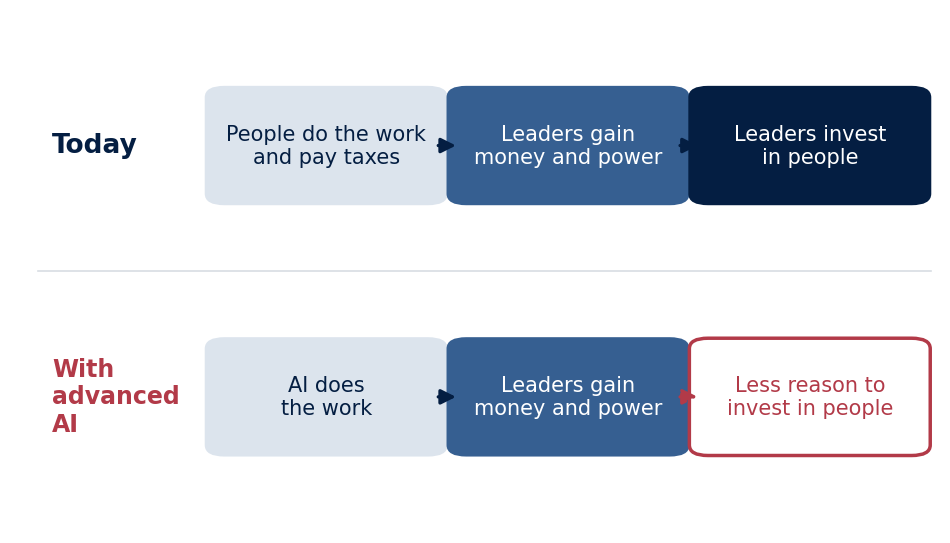
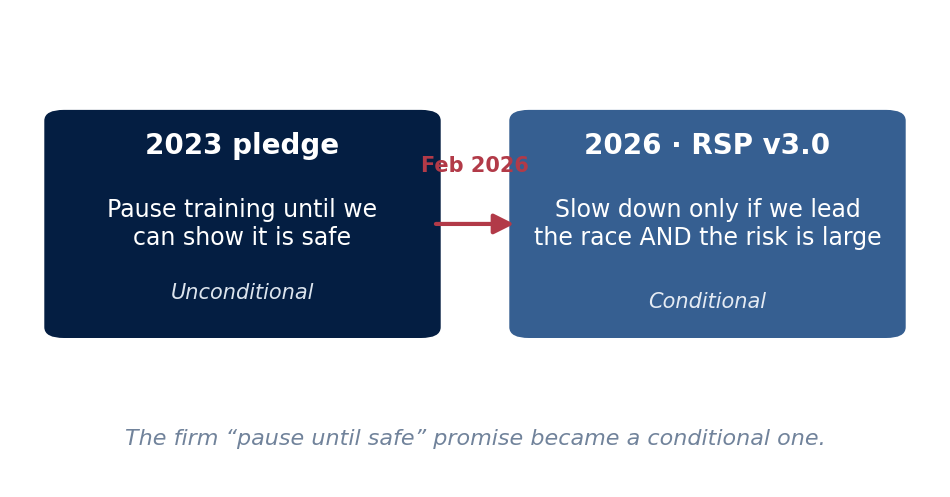
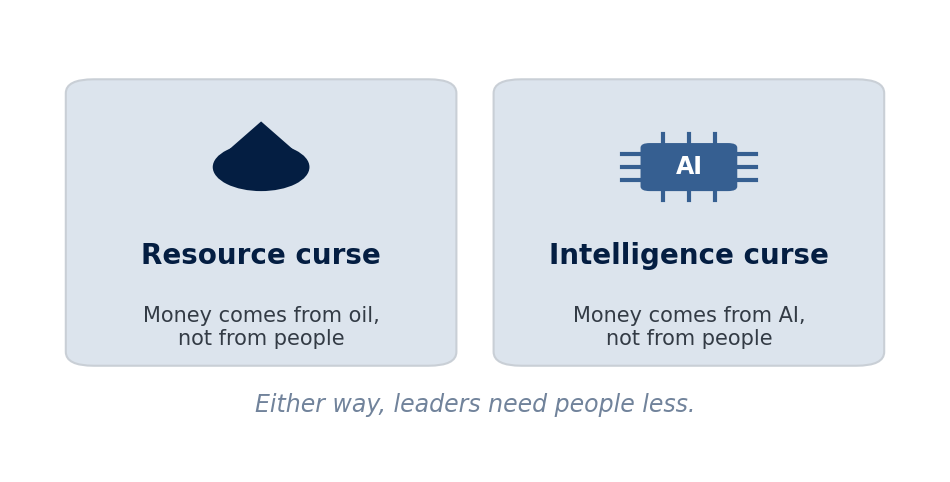
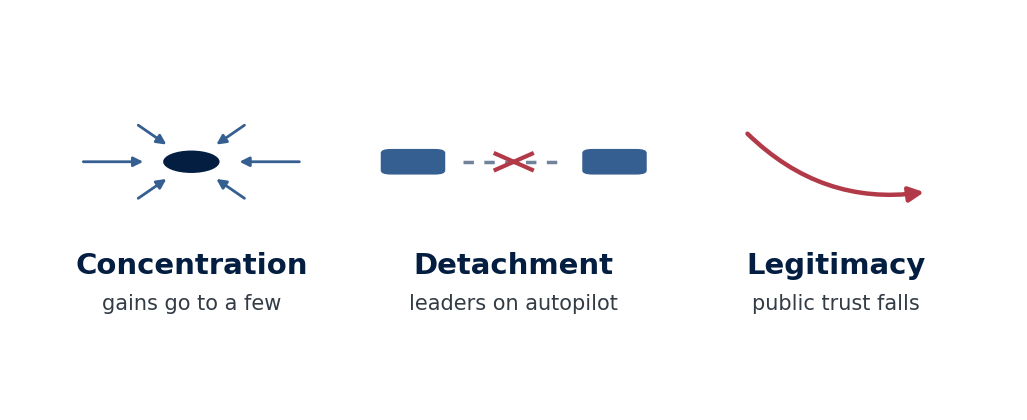
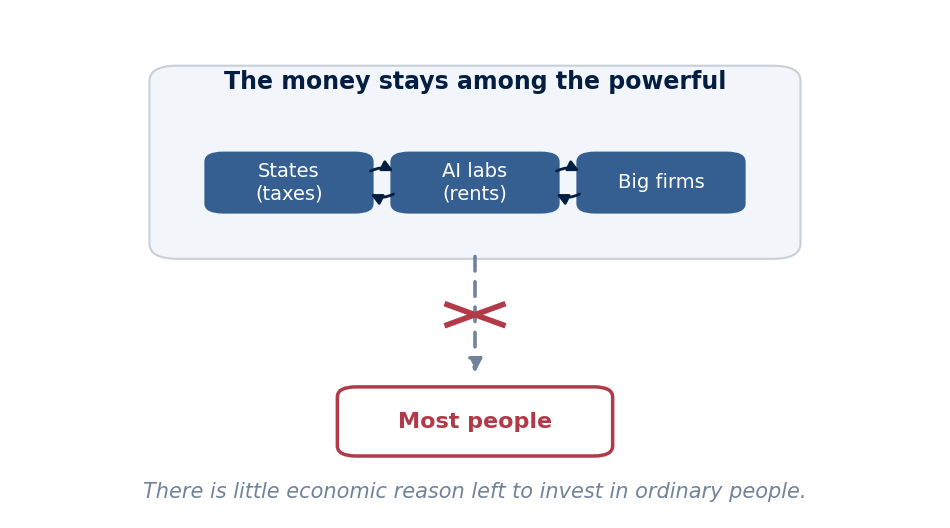

Reproduce these figures in Python, in order.
#!/usr/bin/env python3
"""Day 6 concept diagrams for 'Institutional Risk and Alignment'.
Georgetown palette. Two figures: the intelligence-curse equilibrium break,
and the Anthropic pledge change (before/after)."""
import matplotlib
matplotlib.use("Agg")
import matplotlib.pyplot as plt
from matplotlib.patches import FancyBboxPatch, FancyArrowPatch
import os

NAVY="#041e42"; BLUE="#365f91"; TAUPE="#8a7f75"; PALE="#dce4ed"; MUTED="#71839b"
RED="#b23a48"; PAPER="#ffffff"
plt.rcParams.update({"font.family":"DejaVu Sans","font.size":18,
    "figure.facecolor":PAPER,"savefig.facecolor":PAPER})
OUT=os.path.expanduser("~/course-ai-economy-slides/assets"); os.makedirs(OUT,exist_ok=True)

def box(ax, x, y, w, h, text, fc, tc, fs=15, ec=None, lw=1.5, style="round"):
    p=FancyBboxPatch((x-w/2, y-h/2), w, h,
        boxstyle=f"round,pad=0.012,rounding_size=0.02",
        facecolor=fc, edgecolor=ec if ec else fc, linewidth=lw)
    ax.add_patch(p)
    ax.text(x, y, text, ha="center", va="center", fontsize=fs, color=tc, wrap=True)

def arrow(ax, x1, y1, x2, y2, color=NAVY, ls="-", lw=2.4):
    ax.add_patch(FancyArrowPatch((x1,y1),(x2,y2), arrowstyle="-|>",
        mutation_scale=22, lw=lw, color=color, linestyle=ls,
        shrinkA=2, shrinkB=2))

def save(fig,name):
    p=os.path.join(OUT,name); fig.savefig(p,dpi=150,bbox_inches="tight",pad_inches=0.2)
    plt.close(fig); print("wrote",p)

# ---------------------------------------------------------------------------
# 1. The intelligence curse: how advanced AI breaks the deal
# ---------------------------------------------------------------------------
fig,ax=plt.subplots(figsize=(12,6.8)); ax.axis("off")
ax.set_xlim(0,1); ax.set_ylim(0,1)
xc=[0.34,0.60,0.86]; w=0.235; h=0.20
# Row labels
ax.text(0.045,0.74,"Today",ha="left",va="center",fontsize=19,fontweight="bold",color=NAVY)
ax.text(0.045,0.26,"With\nadvanced\nAI",ha="left",va="center",fontsize=17,fontweight="bold",color=RED)
# Top row (today)
box(ax,xc[0],0.74,w,h,"People do the work\nand pay taxes",PALE,NAVY)
box(ax,xc[1],0.74,w,h,"Leaders gain\nmoney and power",BLUE,"#ffffff")
box(ax,xc[2],0.74,w,h,"Leaders invest\nin people",NAVY,"#ffffff")
arrow(ax,xc[0]+w/2,0.74,xc[1]-w/2,0.74)
arrow(ax,xc[1]+w/2,0.74,xc[2]-w/2,0.74)
# Bottom row (with AI)
box(ax,xc[0],0.26,w,h,"AI does\nthe work",PALE,NAVY)
box(ax,xc[1],0.26,w,h,"Leaders gain\nmoney and power",BLUE,"#ffffff")
box(ax,xc[2],0.26,w,h,"Less reason to\ninvest in people",PAPER,RED,ec=RED,lw=2.5)
arrow(ax,xc[0]+w/2,0.26,xc[1]-w/2,0.26)
arrow(ax,xc[1]+w/2,0.26,xc[2]-w/2,0.26,color=RED,ls=(0,(4,3)))
# divider line
ax.plot([0.03,0.99],[0.5,0.5],color="#d8dde3",lw=1.2)
save(fig,"day6_intelligence_curse.png")

# ---------------------------------------------------------------------------
# 2. Anthropic's pledge: unconditional -> conditional
# ---------------------------------------------------------------------------
fig,ax=plt.subplots(figsize=(12,6.2)); ax.axis("off")
ax.set_xlim(0,1); ax.set_ylim(0,1)
# left box: 2023
box(ax,0.25,0.56,0.40,0.44,"",NAVY,"#ffffff")
ax.text(0.25,0.72,"2023 pledge",ha="center",va="center",fontsize=20,fontweight="bold",color="#ffffff")
ax.text(0.25,0.56,"Pause training until we\ncan show it is safe",ha="center",va="center",fontsize=17,color="#ffffff")
ax.text(0.25,0.42,"Unconditional",ha="center",va="center",fontsize=15,style="italic",color=PALE)
# right box: 2026
box(ax,0.75,0.56,0.40,0.44,"",BLUE,"#ffffff")
ax.text(0.75,0.72,"2026 · RSP v3.0",ha="center",va="center",fontsize=20,fontweight="bold",color="#ffffff")
ax.text(0.75,0.56,"Slow down only if we lead\nthe race AND the risk is large",ha="center",va="center",fontsize=17,color="#ffffff")
ax.text(0.75,0.40,"Conditional",ha="center",va="center",fontsize=15,style="italic",color="#e5ebf3")
# arrow between
ax.add_patch(FancyArrowPatch((0.455,0.56),(0.545,0.56),arrowstyle="-|>",
    mutation_scale=30,lw=3,color=RED))
ax.text(0.50,0.66,"Feb 2026",ha="center",va="bottom",fontsize=15,fontweight="bold",color=RED)
# caption
ax.text(0.5,0.12,"The firm “pause until safe” promise became a conditional one.",
    ha="center",va="center",fontsize=16,color=MUTED,style="italic")
ax.set_ylim(0.02,1)
save(fig,"day6_pledge_change.png")

# ---------------------------------------------------------------------------
# 3. Resource curse vs intelligence curse (two icon cards)
# ---------------------------------------------------------------------------
from matplotlib.patches import Circle, Polygon, Rectangle
def oil_drop(ax, cx, cy, r, color):
    ax.add_patch(Circle((cx, cy), r, facecolor=color, edgecolor="none"))
    ax.add_patch(Polygon([(cx-r*0.92, cy+r*0.28),(cx+r*0.92, cy+r*0.28),(cx, cy+r*1.9)],
                 facecolor=color, edgecolor="none"))
def chip(ax, cx, cy, s, color):
    ax.add_patch(FancyBboxPatch((cx-s/2, cy-s/2), s, s,
        boxstyle="round,pad=0.002,rounding_size=0.01", facecolor=color, edgecolor="none"))
    for f in (-1,1):
        for t in (-0.28,0,0.28):
            ax.plot([cx+f*s/2, cx+f*(s/2+s*0.22)],[cy+t*s, cy+t*s],color=color,lw=3)
            ax.plot([cx+t*s, cx+t*s],[cy+f*s/2, cy+f*(s/2+s*0.22)],color=color,lw=3)
    ax.text(cx,cy,"AI",ha="center",va="center",fontsize=17,fontweight="bold",color="#ffffff")

fig,ax=plt.subplots(figsize=(12,6.0)); ax.axis("off"); ax.set_xlim(0,1); ax.set_ylim(0,1)
for cx,fc in [(0.27,PALE),(0.73,PALE)]:
    ax.add_patch(FancyBboxPatch((cx-0.20,0.24),0.40,0.60,
        boxstyle="round,pad=0.01,rounding_size=0.03",facecolor=fc,edgecolor="#c9cfd6",lw=1.5))
oil_drop(ax,0.27,0.66,0.052,NAVY)
chip(ax,0.73,0.66,0.10,BLUE)
ax.text(0.27,0.45,"Resource curse",ha="center",fontsize=20,fontweight="bold",color=NAVY)
ax.text(0.27,0.36,"Money comes from oil,\nnot from people",ha="center",va="top",fontsize=15,color="#333b45")
ax.text(0.73,0.45,"Intelligence curse",ha="center",fontsize=20,fontweight="bold",color=NAVY)
ax.text(0.73,0.36,"Money comes from AI,\nnot from people",ha="center",va="top",fontsize=15,color="#333b45")
ax.text(0.5,0.13,"Either way, leaders need people less.",ha="center",fontsize=17,color=MUTED,style="italic")
save(fig,"day6_two_curses.png")

# ---------------------------------------------------------------------------
# 4. Three mechanisms (icon panels)
# ---------------------------------------------------------------------------
import math
fig,ax=plt.subplots(figsize=(13,5.2)); ax.axis("off"); ax.set_xlim(0,1); ax.set_ylim(0,1)
cxs=[0.18,0.5,0.82]; icy=0.62
# Concentration: arrows converging to a dot
ax.add_patch(Circle((cxs[0],icy),0.028,facecolor=NAVY,edgecolor="none",zorder=5))
for a in range(0,360,60):
    dx,dy=math.cos(math.radians(a)),math.sin(math.radians(a))
    ax.add_patch(FancyArrowPatch((cxs[0]+0.11*dx,icy+0.11*dy),(cxs[0]+0.045*dx,icy+0.045*dy),
        arrowstyle="-|>",mutation_scale=14,lw=2,color=BLUE))
# Detachment: two boxes with a broken link
for f in (-1,1):
    ax.add_patch(FancyBboxPatch((cxs[1]+f*0.10-0.03,icy-0.03),0.06,0.06,
        boxstyle="round,pad=0.002,rounding_size=0.01",facecolor=BLUE,edgecolor="none"))
ax.plot([cxs[1]-0.05,cxs[1]+0.05],[icy,icy],color=MUTED,lw=2.5,ls=(0,(3,3)))
ax.plot([cxs[1]-0.018,cxs[1]+0.018],[icy+0.02,icy-0.02],color=RED,lw=3)
ax.plot([cxs[1]-0.018,cxs[1]+0.018],[icy-0.02,icy+0.02],color=RED,lw=3)
# Legitimacy: downward trend arrow
ax.add_patch(FancyArrowPatch((cxs[2]-0.09,icy+0.075),(cxs[2]+0.09,icy-0.075),
    arrowstyle="-|>",mutation_scale=22,lw=3.2,color=RED,
    connectionstyle="arc3,rad=0.25"))
# labels
labs=[("Concentration","gains go to a few"),("Detachment","leaders on autopilot"),
      ("Legitimacy","public trust falls")]
for cx,(t,s) in zip(cxs,labs):
    ax.text(cx,0.34,t,ha="center",fontsize=21,fontweight="bold",color=NAVY)
    ax.text(cx,0.25,s,ha="center",fontsize=15,color="#333b45")
save(fig,"day6_curse_mechanisms.png")

# ---------------------------------------------------------------------------
# 5. Outcomes: money circulates among the powerful, people left outside
# ---------------------------------------------------------------------------
fig,ax=plt.subplots(figsize=(12,6.6)); ax.axis("off"); ax.set_xlim(0,1); ax.set_ylim(0,1)
# top region: the AI economy among elites
ax.add_patch(FancyBboxPatch((0.16,0.52),0.68,0.36,
    boxstyle="round,pad=0.01,rounding_size=0.03",facecolor="#f2f5f9",edgecolor="#c9cfd6",lw=1.5))
ax.text(0.5,0.845,"The money stays among the powerful",ha="center",fontsize=17,
    fontweight="bold",color=NAVY)
nodes=[(0.30,0.66,"States\n(taxes)"),(0.5,0.66,"AI labs\n(rents)"),(0.70,0.66,"Big firms")]
for x,y,t in nodes:
    ax.add_patch(FancyBboxPatch((x-0.085,y-0.055),0.17,0.11,
        boxstyle="round,pad=0.006,rounding_size=0.02",facecolor=BLUE,edgecolor="none"))
    ax.text(x,y,t,ha="center",va="center",fontsize=14,color="#ffffff")
for x1,x2 in [(0.30,0.5),(0.5,0.70)]:
    ax.add_patch(FancyArrowPatch((x1+0.085,y+0.02),(x2-0.085,y+0.02),
        arrowstyle="-|>",mutation_scale=16,lw=2,color=NAVY,connectionstyle="arc3,rad=-0.3"))
    ax.add_patch(FancyArrowPatch((x2-0.085,y-0.02),(x1+0.085,y-0.02),
        arrowstyle="-|>",mutation_scale=16,lw=2,color=NAVY,connectionstyle="arc3,rad=-0.3"))
# broken arrow down to people
ax.add_patch(FancyArrowPatch((0.5,0.52),(0.5,0.28),arrowstyle="-|>",
    mutation_scale=20,lw=2.6,color=MUTED,linestyle=(0,(4,3))))
ax.plot([0.47,0.53],[0.42,0.38],color=RED,lw=4); ax.plot([0.47,0.53],[0.38,0.42],color=RED,lw=4)
# people box
ax.add_patch(FancyBboxPatch((0.36,0.13),0.28,0.12,
    boxstyle="round,pad=0.008,rounding_size=0.02",facecolor=PAPER,edgecolor=RED,lw=2.5))
ax.text(0.5,0.19,"Most people",ha="center",va="center",fontsize=16,fontweight="bold",color=RED)
ax.text(0.5,0.04,"There is little economic reason left to invest in ordinary people.",
    ha="center",fontsize=15,color=MUTED,style="italic")
save(fig,"day6_outcomes.png")
print("done")
